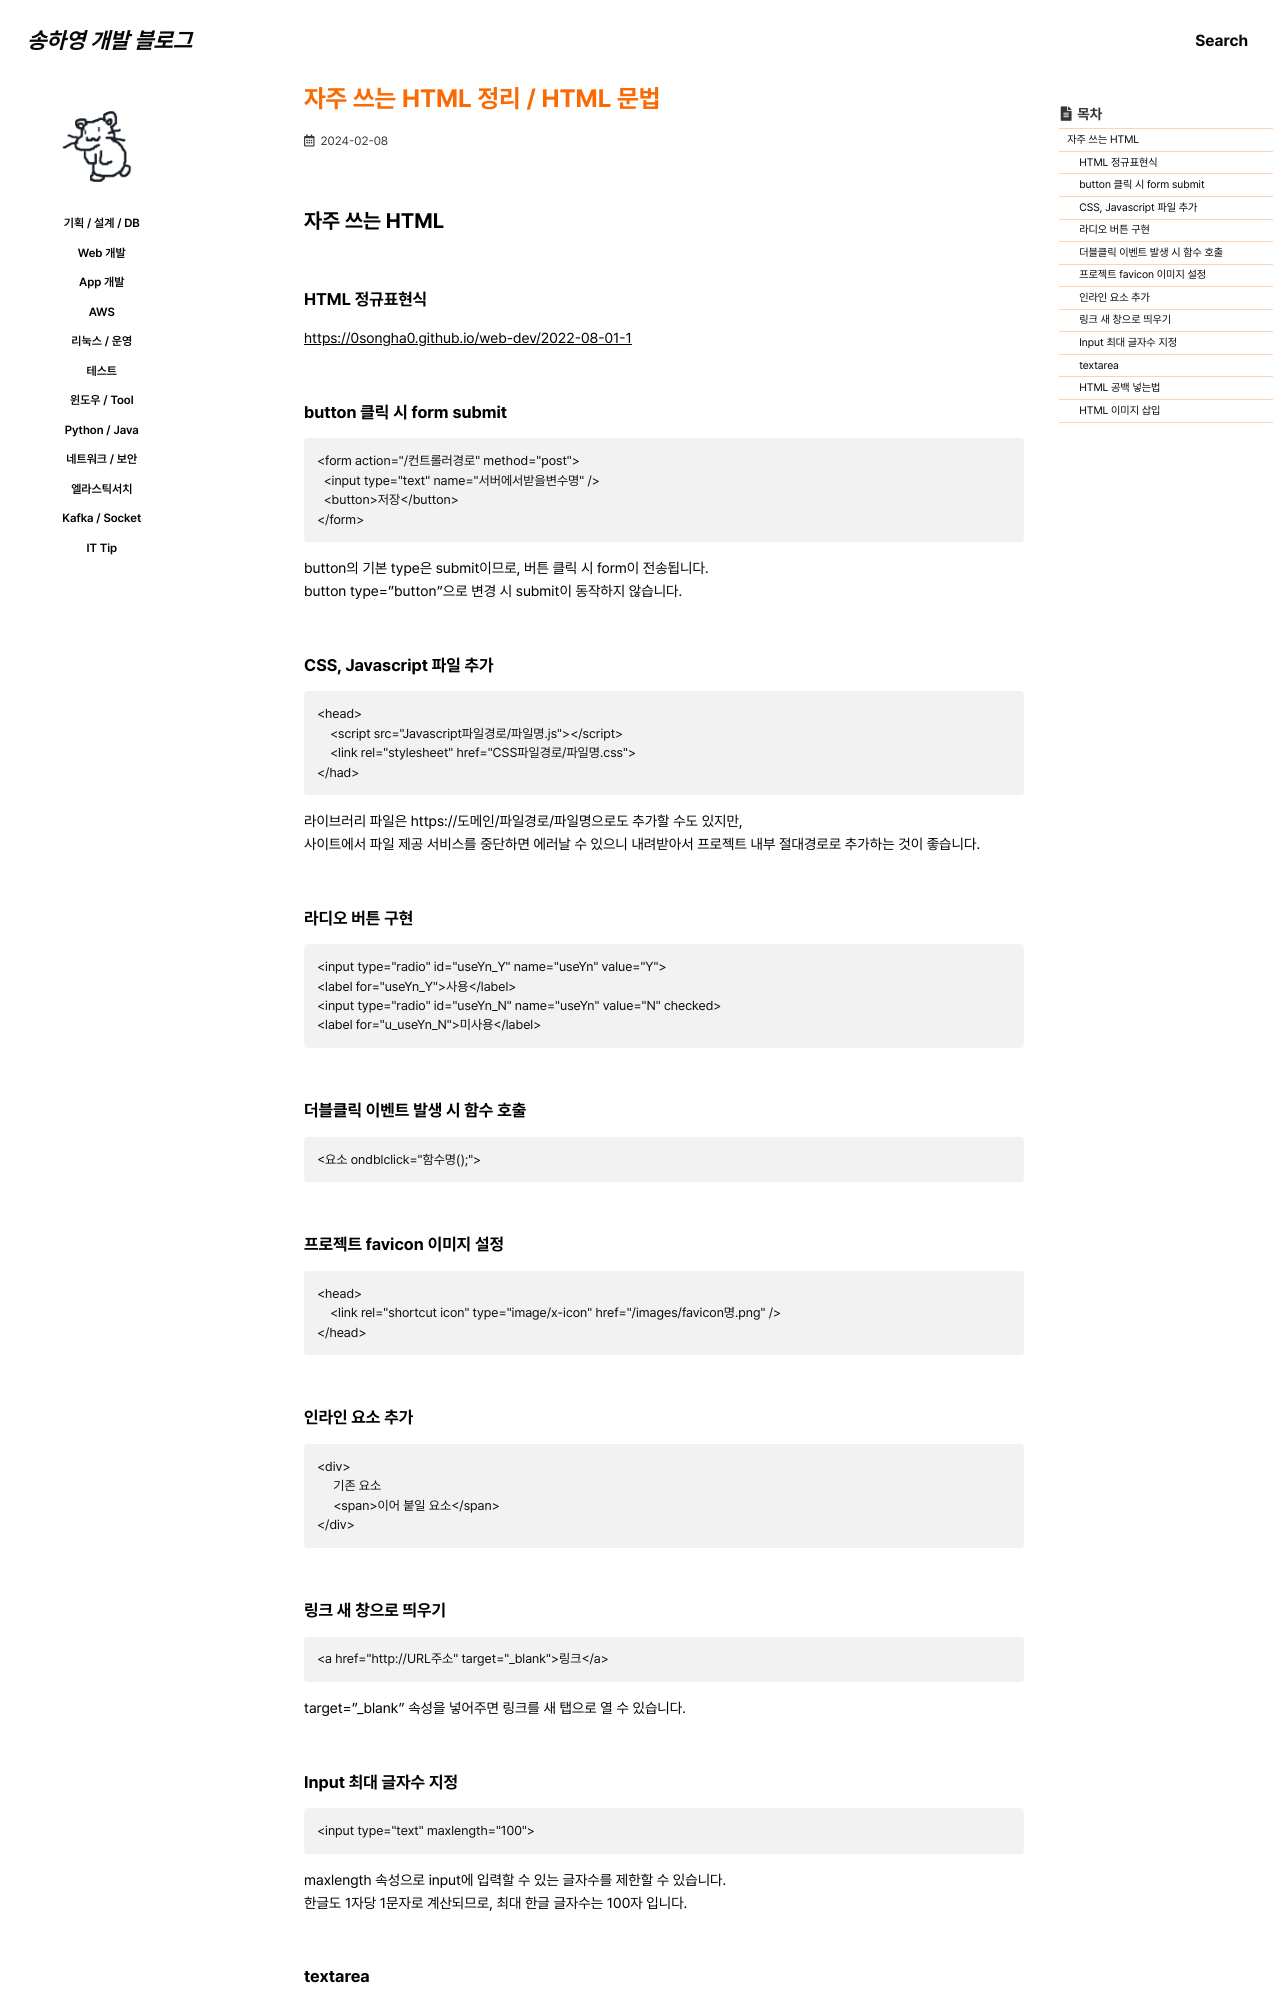

repository: 0songha0/0songha0.github.io · page: web-dev/2024-02-08-2.html · generator: jekyll

---
title: "자주 쓰는 HTML 정리 / HTML 문법"
excerpt: ""

categories:
   - web-dev
tags:
  - []

permalink: /web-dev/2024-02-08-2

toc: true
toc_sticky: true
 
date: 2024-02-08
last_modified_at: 2024-02-08
---

## 자주 쓰는 HTML

### HTML 정규표현식
<https://0songha0.github.io/web-dev/2022-08-01-1>{: target="_blank"}

### button 클릭 시 form submit
```
<form action="/컨트롤러경로" method="post">
  <input type="text" name="서버에서받을변수명" />
  <button>저장</button>
</form>
```
button의 기본 type은 submit이므로, 버튼 클릭 시 form이 전송됩니다.  
button type="button"으로 변경 시 submit이 동작하지 않습니다.

### CSS, Javascript 파일 추가
```
<head>
    <script src="Javascript파일경로/파일명.js"></script>
    <link rel="stylesheet" href="CSS파일경로/파일명.css">
</had>
```
라이브러리 파일은 https://도메인/파일경로/파일명으로도 추가할 수도 있지만,  
사이트에서 파일 제공 서비스를 중단하면 에러날 수 있으니 내려받아서 프로젝트 내부 절대경로로 추가하는 것이 좋습니다.

### 라디오 버튼 구현
```
<input type="radio" id="useYn_Y" name="useYn" value="Y">
<label for="useYn_Y">사용</label>
<input type="radio" id="useYn_N" name="useYn" value="N" checked>
<label for="u_useYn_N">미사용</label>
```

### 더블클릭 이벤트 발생 시 함수 호출
```
<요소 ondblclick="함수명();">
```

### 프로젝트 favicon 이미지 설정
```
<head>
	<link rel="shortcut icon" type="image/x-icon" href="/images/favicon명.png" />
</head>
```

### 인라인 요소 추가
```
<div>
     기존 요소
     <span>이어 붙일 요소</span>
</div>
```
